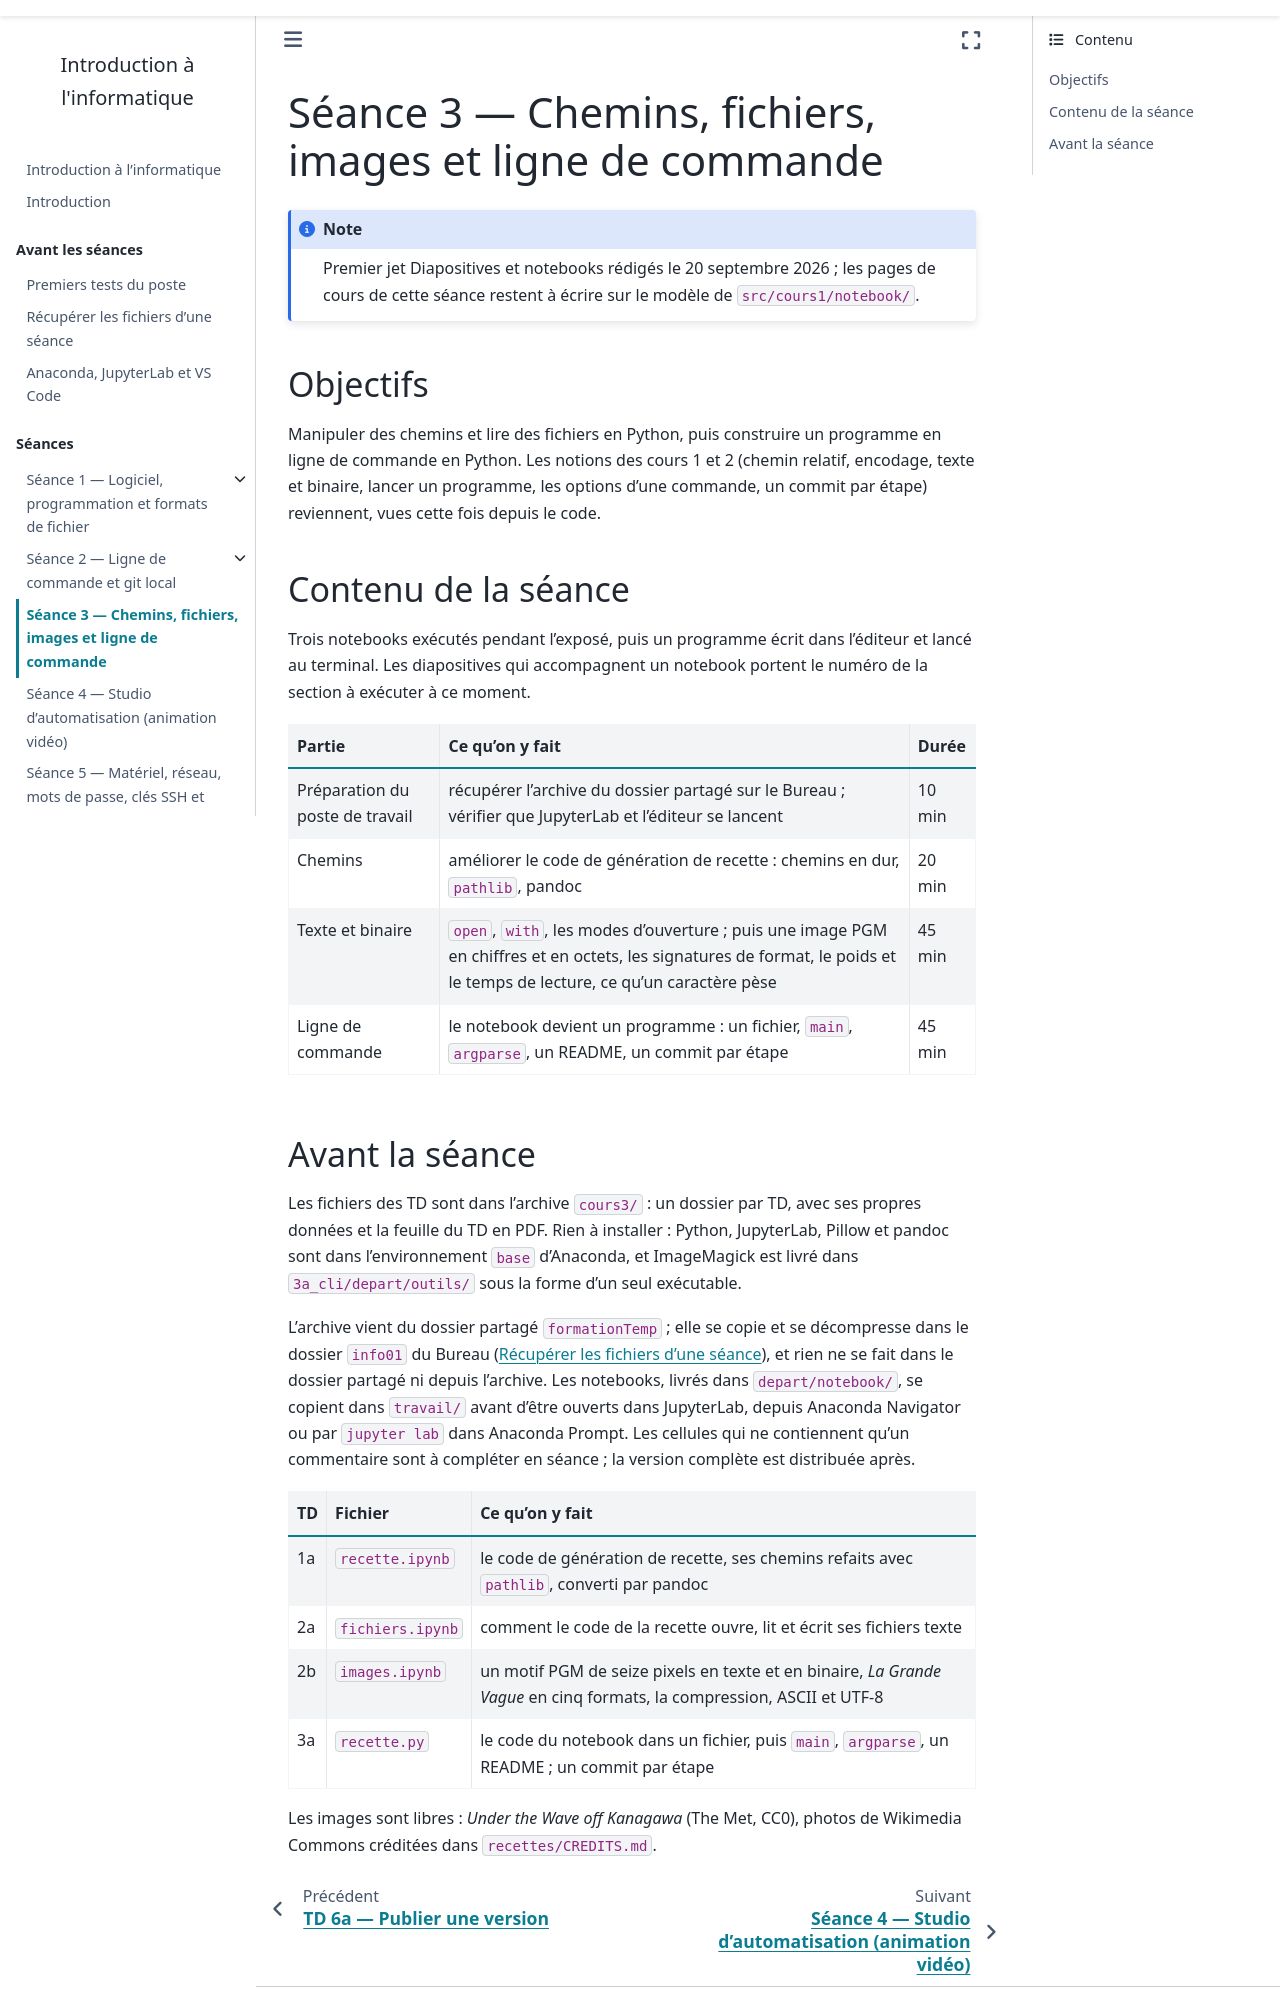

repository: ndavid/ecue-info-01 · page: cours3/index.html · generator: sphinx

---
title: "Séance 3 — Chemins, fichiers, images et ligne de commande"
---

:::{note} Premier jet
Diapositives et notebooks rédigés le 20 septembre 2026 ; les pages de cours
de cette séance restent à écrire sur le modèle de `src/cours1/notebook/`.
:::

## Objectifs

Manipuler des chemins et lire des fichiers en Python, puis construire un
programme en ligne de commande en Python. Les notions des cours 1 et 2
(chemin relatif, encodage, texte et binaire, lancer un programme, les options
d'une commande, un commit par étape) reviennent, vues cette fois depuis le
code.

## Contenu de la séance

Trois notebooks exécutés pendant l'exposé, puis un programme écrit dans
l'éditeur et lancé au terminal. Les diapositives qui accompagnent un notebook
portent le numéro de la section à exécuter à ce moment.

```{list-table}
:header-rows: 1

* - Partie
  - Ce qu'on y fait
  - Durée
* - Préparation du poste de travail
  - récupérer l'archive du dossier partagé sur le Bureau ; vérifier que JupyterLab et l'éditeur se lancent
  - 10 min
* - Chemins
  - améliorer le code de génération de recette : chemins en dur, `pathlib`, pandoc
  - 20 min
* - Texte et binaire
  - `open`, `with`, les modes d'ouverture ; puis une image PGM en chiffres et en octets, les signatures de format, le poids et le temps de lecture, ce qu'un caractère pèse
  - 45 min
* - Ligne de commande
  - le notebook devient un programme : un fichier, `main`, `argparse`, un README, un commit par étape
  - 45 min
```
